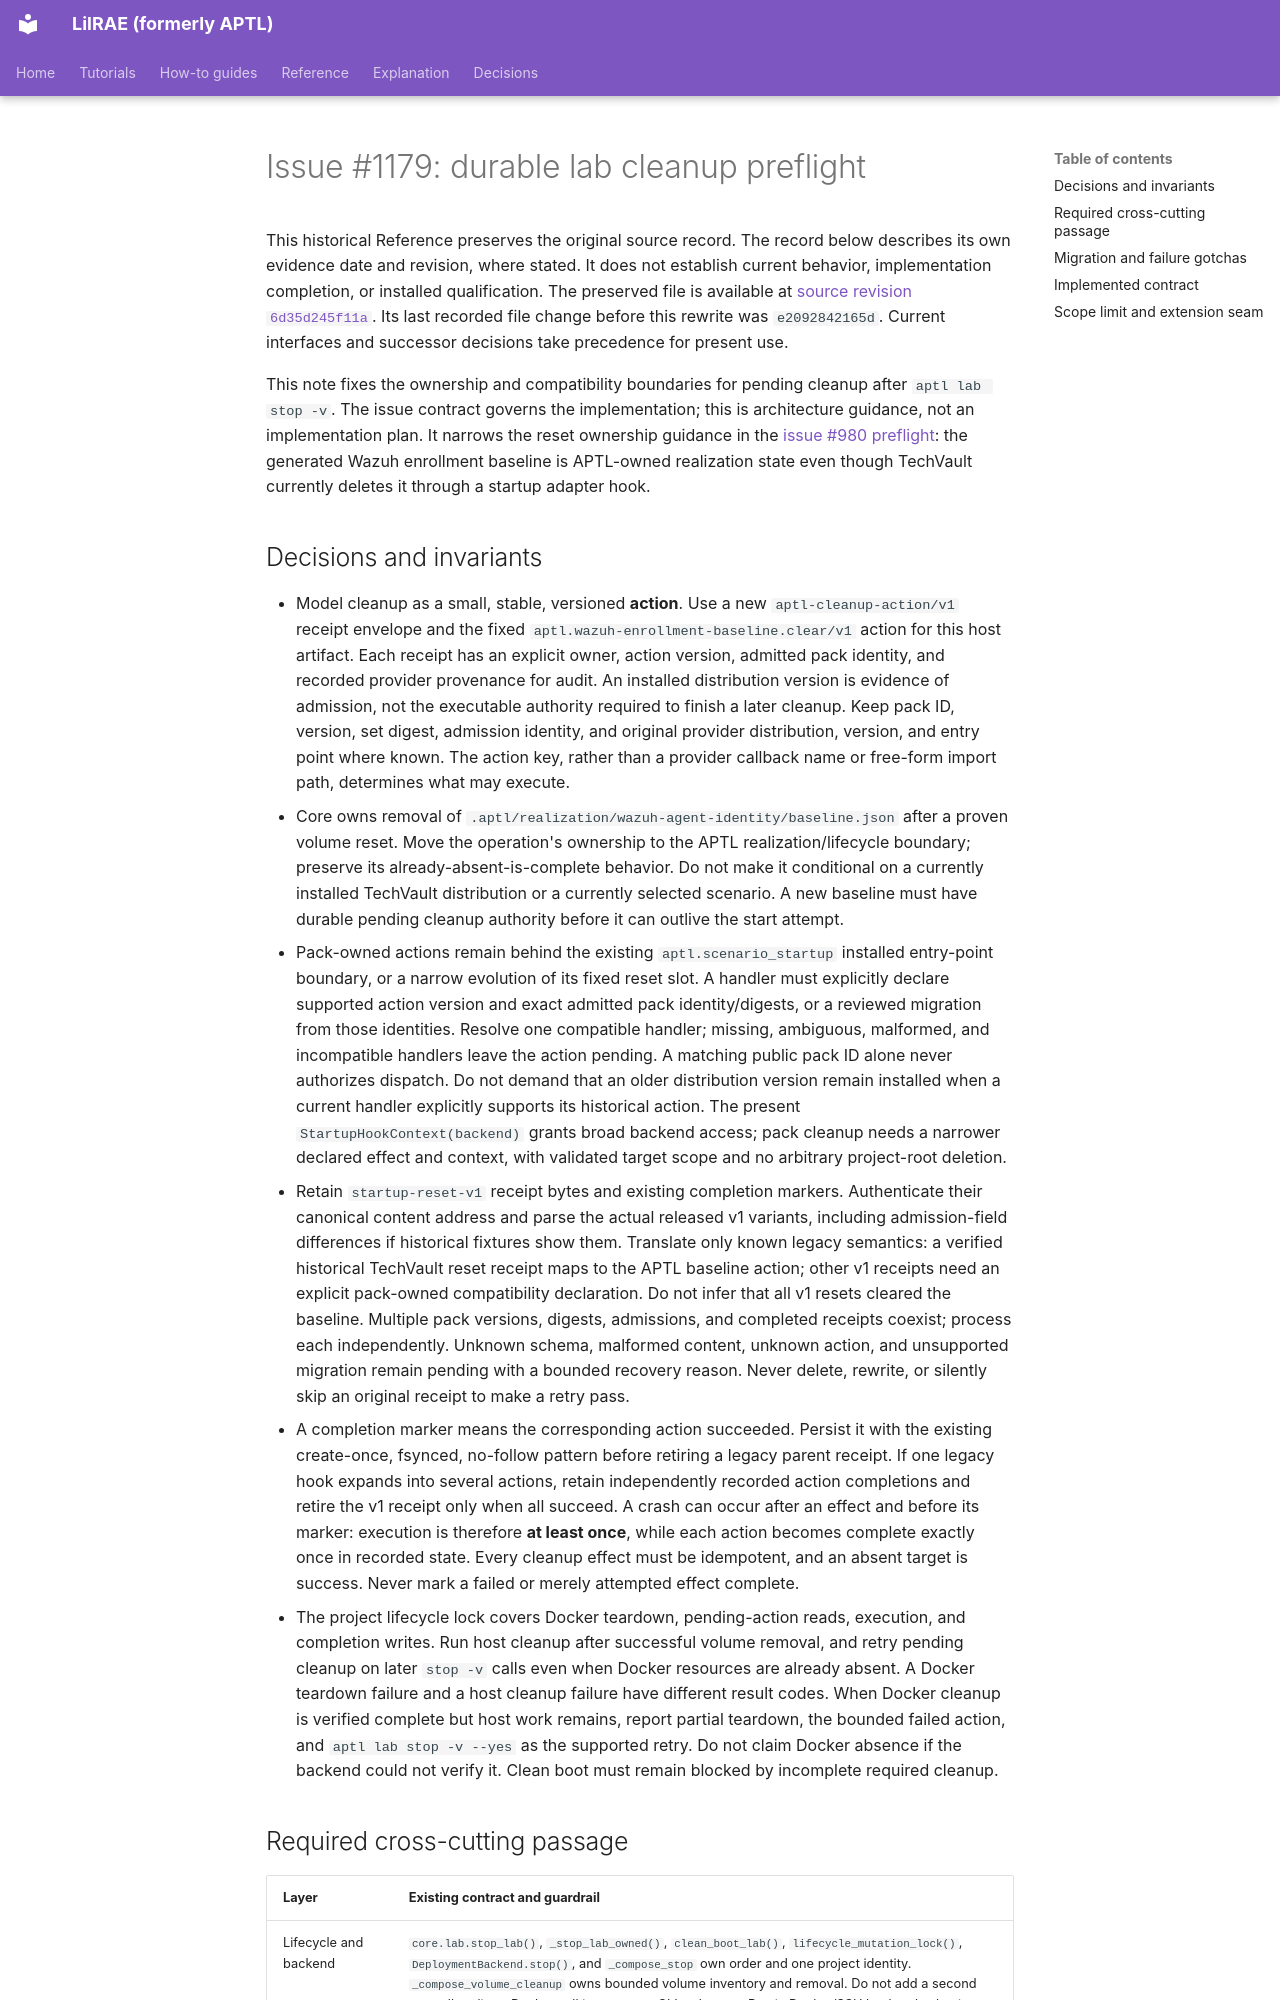

repository: OpenRAE/lilrae · page: architecture/issue-1179-pending-lab-cleanup-preflight/index.html · generator: mkdocs

# Issue #1179: durable lab cleanup preflight

This historical Reference preserves the original source record.
The record below describes its own evidence date and revision, where stated.
It does not establish current behavior, implementation completion, or installed qualification.
The preserved file is available at [source revision `6d35d245f11a`](https://github.com/OpenRAE/lilrae/blob/6d35d245f11a7fffcaac1645cd25ccfafbad4599/docs/architecture/issue-1179-pending-lab-cleanup-preflight.md).
Its last recorded file change before this rewrite was `e2092842165d`.
Current interfaces and successor decisions take precedence for present use.


This note fixes the ownership and compatibility boundaries for pending cleanup
after `aptl lab stop -v`. The issue contract governs the implementation; this
is architecture guidance, not an implementation plan. It narrows the reset
ownership guidance in the [issue #980 preflight](issue-980-pack-adapter-install-seam-preflight.md):
the generated Wazuh enrollment baseline is APTL-owned realization state even
though TechVault currently deletes it through a startup adapter hook.

## Decisions and invariants

- Model cleanup as a small, stable, versioned **action**. Use a new
  `aptl-cleanup-action/v1` receipt envelope and the fixed
  `aptl.wazuh-enrollment-baseline.clear/v1` action for this host artifact. Each
  receipt has an explicit owner, action version, admitted pack identity, and
  recorded provider provenance for
  audit. An installed distribution version is evidence of admission, not the
  executable authority required to finish a later cleanup. Keep pack ID,
  version, set digest, admission identity, and original provider distribution,
  version, and entry point where known. The action key, rather than a provider
  callback name or free-form import path, determines what may execute.
- Core owns removal of `.aptl/realization/wazuh-agent-identity/baseline.json`
  after a proven volume reset. Move the operation's ownership to the APTL
  realization/lifecycle boundary; preserve its already-absent-is-complete
  behavior. Do not make it conditional on a currently installed TechVault
  distribution or a currently selected scenario. A new baseline must have
  durable pending cleanup authority before it can outlive the start attempt.
- Pack-owned actions remain behind the existing `aptl.scenario_startup`
  installed entry-point boundary, or a narrow evolution of its fixed reset
  slot. A handler must explicitly declare supported action version and exact
  admitted pack identity/digests, or a reviewed migration from those identities.
  Resolve one compatible handler; missing, ambiguous, malformed, and
  incompatible handlers leave the action pending. A matching public pack ID
  alone never authorizes dispatch. Do not demand that an older distribution
  version remain installed when a current handler explicitly supports its
  historical action. The present `StartupHookContext(backend)` grants broad
  backend access; pack cleanup needs a narrower declared effect and context,
  with validated target scope and no arbitrary project-root deletion.
- Retain `startup-reset-v1` receipt bytes and existing completion markers.
  Authenticate their canonical content address and parse the actual released
  v1 variants, including admission-field differences if historical fixtures
  show them. Translate only known legacy semantics: a verified historical
  TechVault reset receipt maps to the APTL baseline action; other v1 receipts
  need an explicit pack-owned compatibility declaration. Do not infer that all
  v1 resets cleared the baseline. Multiple pack versions, digests, admissions,
  and completed receipts coexist; process each independently. Unknown schema,
  malformed content, unknown action, and unsupported migration remain pending
  with a bounded recovery reason. Never delete, rewrite, or silently skip an
  original receipt to make a retry pass.
- A completion marker means the corresponding action succeeded. Persist it
  with the existing create-once, fsynced, no-follow pattern before retiring a
  legacy parent receipt. If one legacy hook expands into several actions,
  retain independently recorded action completions and retire the v1 receipt
  only when all succeed. A crash can occur after an effect and before its
  marker: execution is therefore **at least once**, while each action becomes
  complete exactly once in recorded state. Every cleanup effect must be
  idempotent, and an absent target is success. Never mark a failed or merely
  attempted effect complete.
- The project lifecycle lock covers Docker teardown, pending-action reads,
  execution, and completion writes. Run host cleanup after successful volume
  removal, and retry pending cleanup on later `stop -v` calls even when Docker
  resources are already absent. A Docker teardown failure and a host cleanup
  failure have different result codes. When Docker cleanup is verified complete
  but host work remains, report partial teardown, the bounded failed action,
  and `aptl lab stop -v --yes` as the supported retry. Do not claim Docker
  absence if the backend could not verify it. Clean boot must remain blocked by
  incomplete required cleanup.
